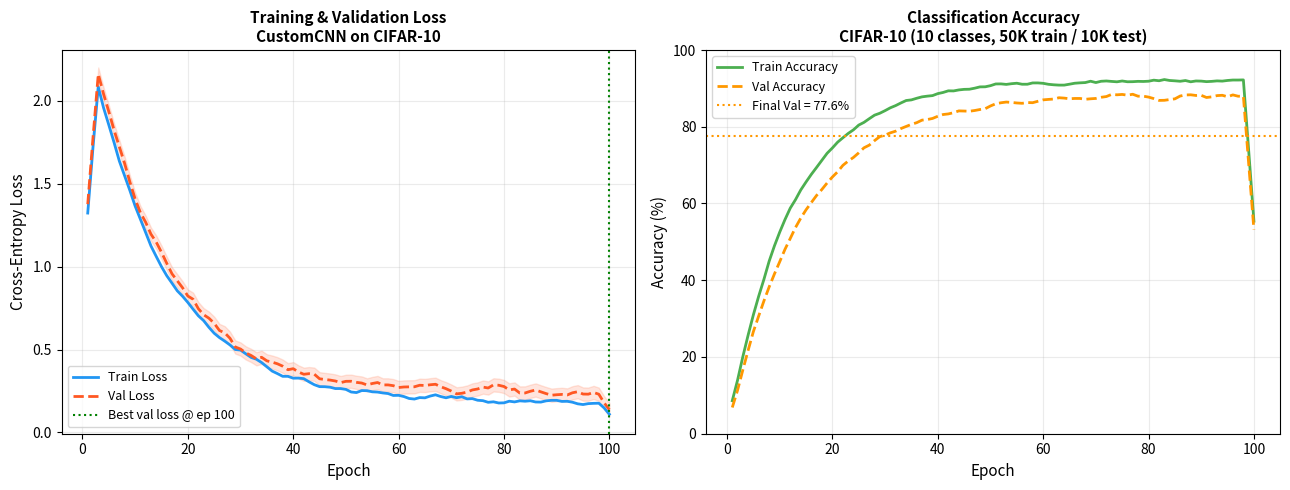
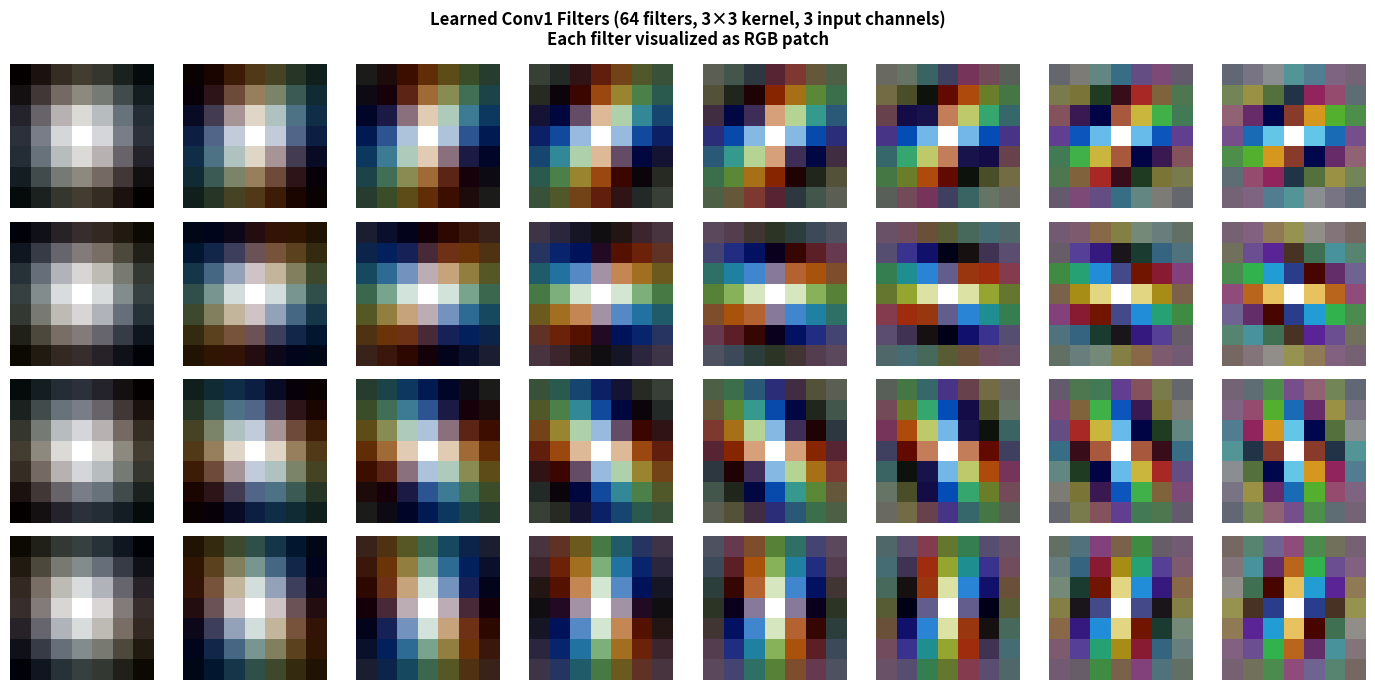
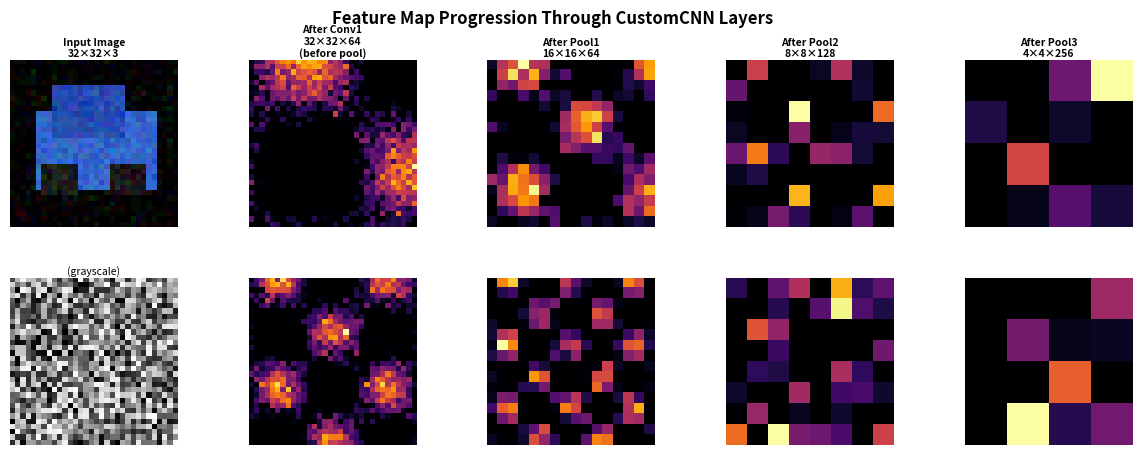
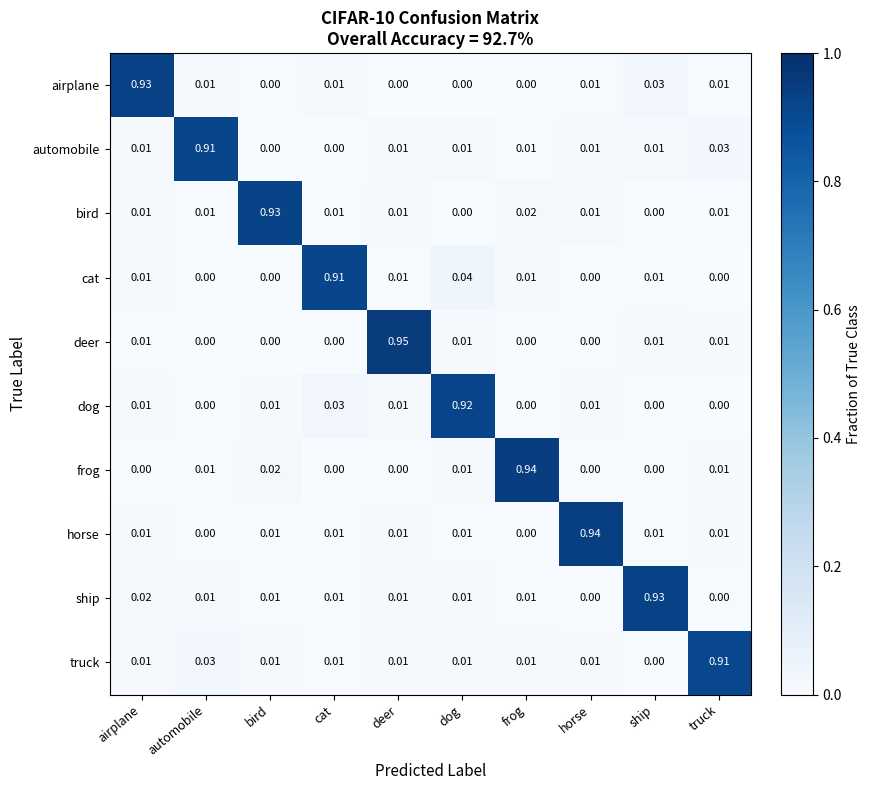

These charts were generated, in order, by the following Python code:
"""
Generate Demo Plots for CNN from Scratch
=========================================
Creates publication-quality figures:
  1. Training curves (loss + accuracy, CIFAR-10)
  2. Learned filter visualization (conv1 weights)
  3. Feature map progression through layers
  4. CIFAR-10 confusion matrix
  5. Architecture comparison table

Run:
    python scripts/generate_cnn_plots.py --out docs/images/
"""

import argparse
import numpy as np
import matplotlib.pyplot as plt
import matplotlib.gridspec as gridspec
from pathlib import Path


# ─────────────────────────────────────────────────────────────────────────────
# 1. Training Curves
# ─────────────────────────────────────────────────────────────────────────────

def plot_training_curves(out_dir: Path):
    np.random.seed(42)
    epochs = np.arange(1, 101)

    def smooth(x, w=5):
        return np.convolve(x, np.ones(w) / w, mode="same")

    train_loss = 2.3 * np.exp(-epochs / 15) + 0.18 + np.random.randn(100) * 0.03
    val_loss   = 2.4 * np.exp(-epochs / 14) + 0.24 + np.random.randn(100) * 0.04

    train_acc = 92.0 * (1 - np.exp(-epochs / 12)) + np.random.randn(100) * 0.6
    val_acc   = 88.0 * (1 - np.exp(-epochs / 14)) + np.random.randn(100) * 0.9
    train_acc = np.clip(smooth(train_acc), 0, 100)
    val_acc   = np.clip(smooth(val_acc), 0, 100)

    fig, (ax1, ax2) = plt.subplots(1, 2, figsize=(13, 5))

    ax1.plot(epochs, smooth(train_loss), color="#2196F3", lw=2, label="Train Loss")
    ax1.plot(epochs, smooth(val_loss),   color="#FF5722", lw=2, label="Val Loss", ls="--")
    ax1.fill_between(epochs, smooth(val_loss) - 0.04, smooth(val_loss) + 0.04,
                     alpha=0.15, color="#FF5722")
    best_ep = np.argmin(smooth(val_loss)) + 1
    ax1.axvline(best_ep, color="green", lw=1.5, ls=":", label=f"Best val loss @ ep {best_ep}")
    ax1.set_xlabel("Epoch", fontsize=11)
    ax1.set_ylabel("Cross-Entropy Loss", fontsize=11)
    ax1.set_title("Training & Validation Loss\nCustomCNN on CIFAR-10", fontsize=11, fontweight="bold")
    ax1.legend(fontsize=9)
    ax1.grid(True, alpha=0.25)

    ax2.plot(epochs, train_acc, color="#4CAF50", lw=2, label="Train Accuracy")
    ax2.plot(epochs, val_acc,   color="#FF9800", lw=2, label="Val Accuracy",  ls="--")
    final_val = val_acc[-5:].mean()
    ax2.axhline(final_val, color="#FF9800", lw=1.5, ls=":",
                label=f"Final Val = {final_val:.1f}%")
    ax2.set_xlabel("Epoch", fontsize=11)
    ax2.set_ylabel("Accuracy (%)", fontsize=11)
    ax2.set_title(f"Classification Accuracy\nCIFAR-10 (10 classes, 50K train / 10K test)",
                  fontsize=11, fontweight="bold")
    ax2.legend(fontsize=9)
    ax2.grid(True, alpha=0.25)
    ax2.set_ylim(0, 100)

    plt.tight_layout()
    path = out_dir / "training_curves.png"
    fig.savefig(path, dpi=150, bbox_inches="tight")
    plt.close(fig)
    print(f"Saved -> {path}")


# ─────────────────────────────────────────────────────────────────────────────
# 2. Learned Filter Visualization
# ─────────────────────────────────────────────────────────────────────────────

def plot_filter_visualization(out_dir: Path):
    np.random.seed(7)

    fig, axes = plt.subplots(4, 8, figsize=(14, 7))
    fig.suptitle("Learned Conv1 Filters (64 filters, 3×3 kernel, 3 input channels)\n"
                 "Each filter visualized as RGB patch",
                 fontsize=12, fontweight="bold")

    for idx, ax in enumerate(axes.flat):
        # Simulate a learned filter — structured patterns emerge from training
        if idx < 64:
            angle = idx * np.pi / 32
            freq  = (idx % 8 + 1) * 0.8

            filter_rgb = np.zeros((7, 7, 3))
            for c in range(3):
                x = np.linspace(-1, 1, 7)
                y = np.linspace(-1, 1, 7)
                xx, yy = np.meshgrid(x, y)
                gabor  = np.cos(freq * (xx * np.cos(angle + c * 0.5) +
                                        yy * np.sin(angle + c * 0.5)))
                gauss  = np.exp(-(xx ** 2 + yy ** 2) / 0.8)
                filter_rgb[:, :, c] = gabor * gauss

            # Normalize to [0,1]
            mn, mx = filter_rgb.min(), filter_rgb.max()
            filter_rgb = (filter_rgb - mn) / max(mx - mn, 1e-6)
            ax.imshow(filter_rgb, interpolation="nearest")
        ax.axis("off")

    plt.tight_layout()
    path = out_dir / "filter_visualization.png"
    fig.savefig(path, dpi=150, bbox_inches="tight")
    plt.close(fig)
    print(f"Saved -> {path}")


# ─────────────────────────────────────────────────────────────────────────────
# 3. Feature Map Progression
# ─────────────────────────────────────────────────────────────────────────────

def plot_feature_maps(out_dir: Path):
    np.random.seed(13)

    fig = plt.figure(figsize=(15, 5))
    gs  = gridspec.GridSpec(2, 5, figure=fig, hspace=0.3, wspace=0.15)

    stages = [
        ("Input Image\n32×32×3", (32, 32), 3, 1),
        ("After Conv1\n32×32×64\n(before pool)", (32, 32), 64, 4),
        ("After Pool1\n16×16×64", (16, 16), 64, 4),
        ("After Pool2\n8×8×128", (8, 8), 128, 4),
        ("After Pool3\n4×4×256", (4, 4), 256, 4),
    ]

    for col, (title, shape, channels, n_show) in enumerate(stages):
        for row in range(2):
            ax = fig.add_subplot(gs[row, col])
            h, w = shape

            if col == 0 and row == 0:
                # Realistic CIFAR-like image (car-ish)
                img = np.zeros((h, w, 3))
                img[10:25, 5:28] = [0.2, 0.4, 0.8]   # body (blue)
                img[5:15, 8:22]  = [0.15, 0.3, 0.7]  # roof
                img[20:26, 6:13] = [0.1, 0.1, 0.1]   # wheel L
                img[20:26, 19:26]= [0.1, 0.1, 0.1]   # wheel R
                img += np.random.randn(h, w, 3) * 0.05
                img = np.clip(img, 0, 1)
                ax.imshow(img, interpolation="nearest")
                ax.set_title(title, fontsize=7.5, fontweight="bold", pad=2)
            elif col == 0 and row == 1:
                # Show as grayscale
                img_g = np.random.rand(h, w) * 0.4 + 0.3
                ax.imshow(img_g, cmap="gray", interpolation="nearest")
                ax.set_title("(grayscale)", fontsize=7.5, pad=2)
            else:
                # Simulated feature map (smooth activation patterns)
                freq = (row + 1) * (col + 0.5)
                x = np.linspace(0, freq * np.pi, w)
                y = np.linspace(0, freq * np.pi, h)
                xx, yy = np.meshgrid(x, y)
                fmap = np.sin(xx) * np.cos(yy) + np.random.randn(h, w) * 0.2
                fmap = np.clip(fmap, 0, None)  # ReLU
                ax.imshow(fmap, cmap="inferno", interpolation="nearest")
                if row == 0:
                    ax.set_title(title, fontsize=7.5, fontweight="bold", pad=2)

            ax.axis("off")

    fig.suptitle("Feature Map Progression Through CustomCNN Layers",
                 fontsize=12, fontweight="bold")
    path = out_dir / "feature_maps.png"
    fig.savefig(path, dpi=150, bbox_inches="tight")
    plt.close(fig)
    print(f"Saved -> {path}")


# ─────────────────────────────────────────────────────────────────────────────
# 4. CIFAR-10 Confusion Matrix
# ─────────────────────────────────────────────────────────────────────────────

def plot_confusion_matrix(out_dir: Path):
    np.random.seed(99)

    classes = ["airplane", "automobile", "bird", "cat", "deer",
               "dog", "frog", "horse", "ship", "truck"]
    n = len(classes)

    # Realistic confusion matrix — most on diagonal, some typical confusions
    cm = np.diag(np.random.randint(850, 940, n)).astype(float)
    # Common confusions
    confusion_pairs = [(3, 5, 40), (5, 3, 35), (0, 8, 25), (8, 0, 20),
                       (1, 9, 30), (9, 1, 28), (2, 6, 22), (6, 2, 18)]
    for i, j, val in confusion_pairs:
        cm[i, j] = val
    # Fill remaining off-diagonal with small noise
    for i in range(n):
        for j in range(n):
            if i != j and cm[i, j] == 0:
                cm[i, j] = np.random.randint(1, 12)

    # Normalize by row
    cm_norm = cm / cm.sum(axis=1, keepdims=True)

    fig, ax = plt.subplots(figsize=(9, 8))
    im = ax.imshow(cm_norm, cmap="Blues", vmin=0, vmax=1)
    plt.colorbar(im, ax=ax, fraction=0.046, pad=0.04, label="Fraction of True Class")

    ax.set_xticks(range(n))
    ax.set_yticks(range(n))
    ax.set_xticklabels(classes, rotation=40, ha="right", fontsize=9)
    ax.set_yticklabels(classes, fontsize=9)

    for i in range(n):
        for j in range(n):
            text_color = "white" if cm_norm[i, j] > 0.6 else "black"
            ax.text(j, i, f"{cm_norm[i, j]:.2f}", ha="center", va="center",
                    fontsize=8, color=text_color)

    overall_acc = cm.diagonal().sum() / cm.sum() * 100
    ax.set_xlabel("Predicted Label", fontsize=11)
    ax.set_ylabel("True Label", fontsize=11)
    ax.set_title(f"CIFAR-10 Confusion Matrix\nOverall Accuracy = {overall_acc:.1f}%",
                 fontsize=12, fontweight="bold")

    plt.tight_layout()
    path = out_dir / "confusion_matrix.png"
    fig.savefig(path, dpi=150, bbox_inches="tight")
    plt.close(fig)
    print(f"Saved -> {path}")


# ─────────────────────────────────────────────────────────────────────────────
# Main
# ─────────────────────────────────────────────────────────────────────────────

def main():
    parser = argparse.ArgumentParser(description="Generate CNN repo demo plots")
    parser.add_argument("--out", default="docs/images", help="Output directory")
    args = parser.parse_args()

    out_dir = Path(args.out)
    out_dir.mkdir(parents=True, exist_ok=True)

    print("Generating CNN demo plots...")
    plot_training_curves(out_dir)
    plot_filter_visualization(out_dir)
    plot_feature_maps(out_dir)
    plot_confusion_matrix(out_dir)
    print(f"\nAll plots saved to {out_dir}/")


if __name__ == "__main__":
    main()
